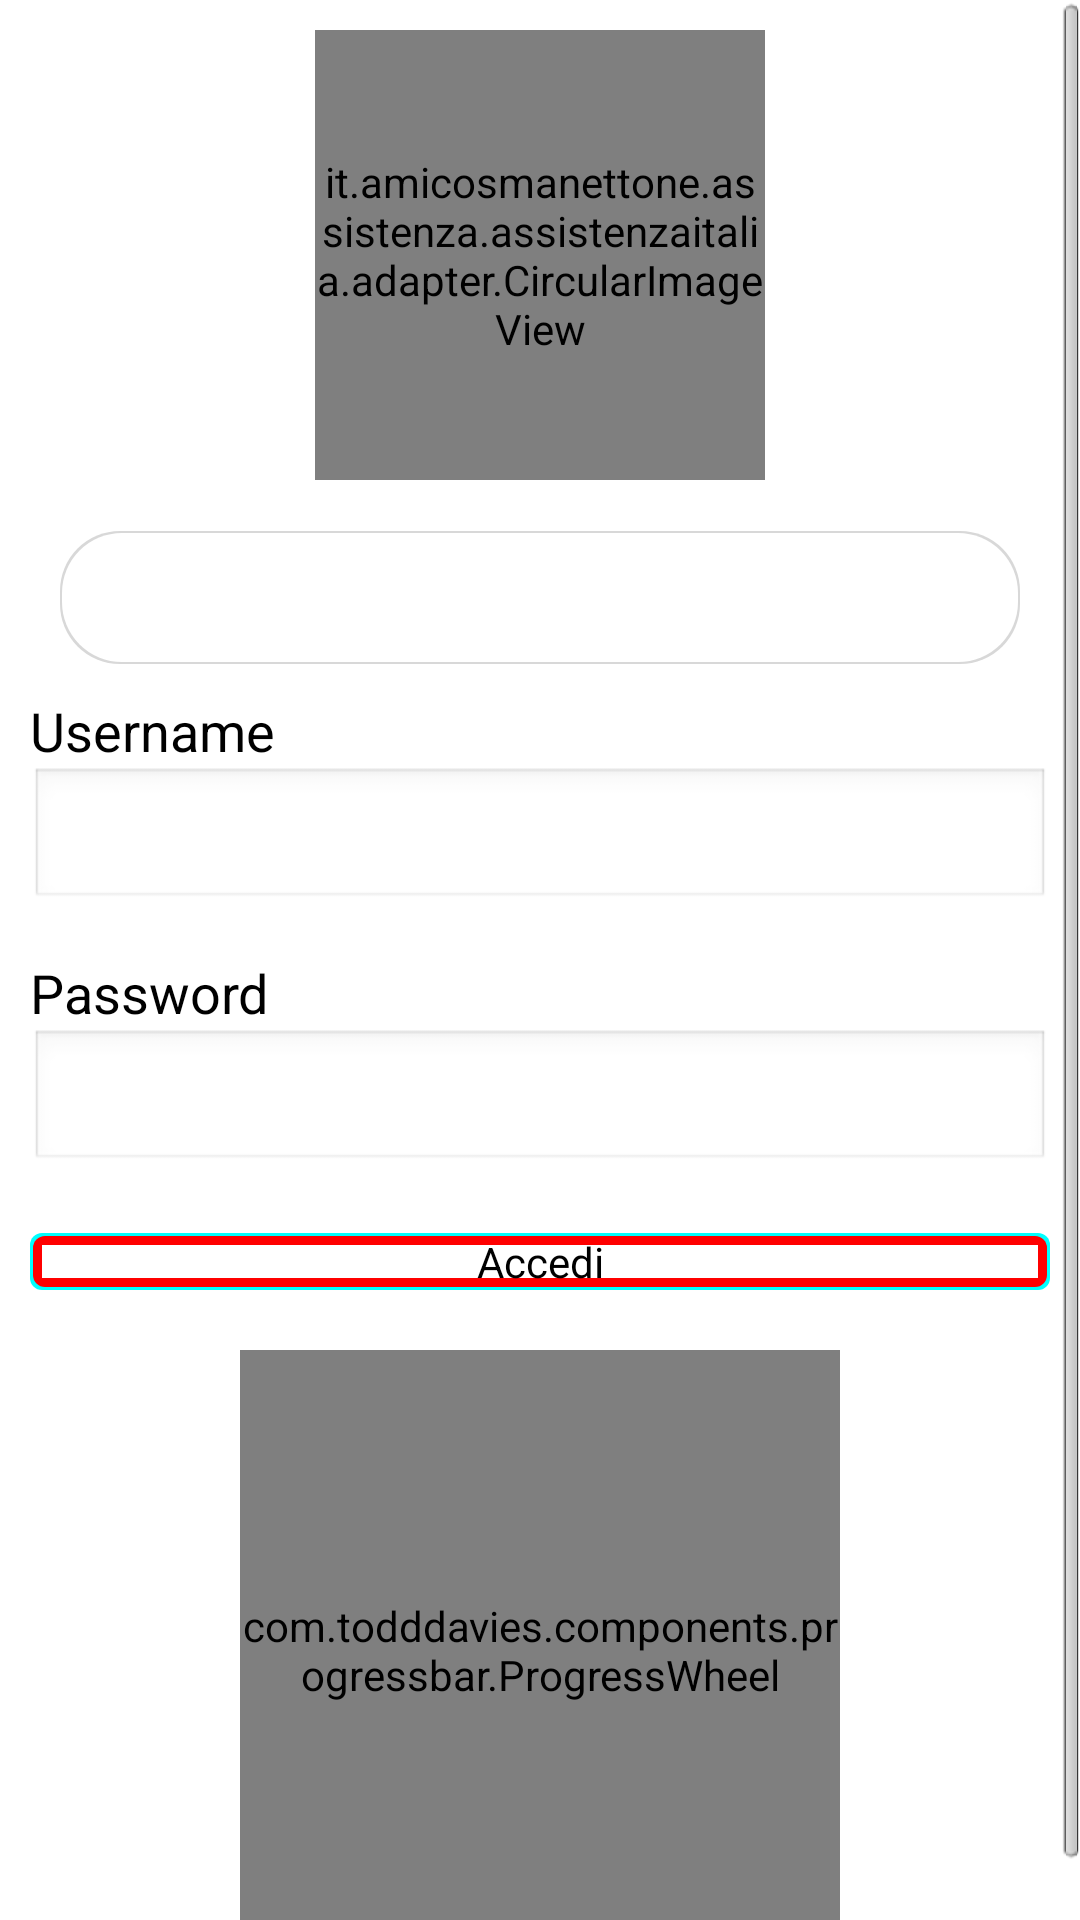

The Android layout XML behind this screen, and the referenced resources:
<!-- AndroidManifest.xml: application theme AppTheme -->
<!-- res/layout/fragment_home_guest.xml -->
<?xml version="1.0" encoding="utf-8"?>

<ScrollView xmlns:android="http://schemas.android.com/apk/res/android"
    xmlns:app="http://schemas.android.com/apk/res/it.amicosmanettone.assistenza.assistenzaitalia"
    xmlns:ProgressWheel="http://schemas.android.com/apk/res-auto"
    xmlns:tools="http://schemas.android.com/tools"
    android:layout_width="fill_parent"
    android:layout_height="fill_parent"
    android:id="@+id/scrollHomeGuest" >

    <LinearLayout
        android:layout_width="fill_parent"
        android:layout_height="fill_parent"
        android:orientation="vertical"
        android:padding="10dip"
        tools:ignore="ScrollViewSize" >

        

        <it.amicosmanettone.assistenza.assistenzaitalia.adapter.CircularImageView
            android:id="@+id/imageHomeGuest"
            android:layout_width="150dp"
            android:layout_height="150dp"
            android:layout_gravity="center"
            android:layout_marginBottom="7dp"
            android:src="@drawable/default_user"
            app:border_color="#EEEEEE"
            app:border_width="0"
            app:shadow="true" />

        

        <TextView
            android:id="@+id/testoHomeGuest"
            android:layout_width="fill_parent"
            android:layout_height="wrap_content"
            android:layout_margin="10dp"
            android:background="@drawable/text_bg"
            android:gravity="center"
            android:padding="10dp"
            android:textAppearance="?android:attr/textAppearanceMedium"
            android:textColor="@android:color/black" />

        

        <TextView
            android:id="@+id/testoUsernameLogin"
            android:layout_width="fill_parent"
            android:layout_height="wrap_content"
            android:text="Username"
            android:textAppearance="?android:attr/textAppearanceMedium"
            android:textColor="@android:color/black" />

        

        <EditText
            android:id="@+id/loginUsername"
            android:layout_width="fill_parent"
            android:layout_height="wrap_content"
            android:inputType="text" />

        

        <TextView
            android:id="@+id/testoPasswordLogin"
            android:layout_width="fill_parent"
            android:layout_height="wrap_content"
            android:layout_marginTop="15dip"
            android:text="Password"
            android:textAppearance="?android:attr/textAppearanceMedium"
            android:textColor="@android:color/black" />
        

        <EditText
            android:id="@+id/loginPassword"
            android:layout_width="fill_parent"
            android:layout_height="wrap_content"
            android:inputType="textPassword" />

        

        <Button
            android:id="@+id/buttonLogin"
            android:layout_width="fill_parent"
            android:layout_height="wrap_content"
            android:layout_marginTop="20dip"
            android:background="@drawable/button_selector"
            android:text="Accedi"
            android:textColor="@android:color/black" />

        <com.todddavies.components.progressbar.ProgressWheel
            android:id="@+id/home_spinner"
            android:layout_gravity="center"
            android:layout_width="200dp"
            android:layout_height="200dp"
            android:layout_marginTop="20dip"
            ProgressWheel:barColor="#0097D6"
            ProgressWheel:barLength="60dp"
            ProgressWheel:barWidth="5dp"
            ProgressWheel:rimColor="#330097D6"
            ProgressWheel:rimWidth="2dp"
            ProgressWheel:text="Premi Accedi..."
            ProgressWheel:textColor="#222"
            ProgressWheel:textSize="14sp" />

    </LinearLayout>

</ScrollView>
<!-- resources referenced by this layout -->
<resources>
  <!-- drawable button_selector (drawable) -->
  <selector xmlns:android="http://schemas.android.com/apk/res/android" >  
    
     <item android:drawable="@drawable/button_pressed"  
       android:state_pressed="true" />  
     
     <item android:drawable="@drawable/button_default"  
       android:state_pressed="false" />  
   </selector>
  <!-- drawable text_bg (drawable) -->
  <?xml version="1.0" encoding="utf-8"?>
  
  <layer-list xmlns:android="http://schemas.android.com/apk/res/android">
  
      
  <item>
      <shape  android:shape="rectangle">
  
          <solid android:color="#d8d8d8" />
          <corners
              android:radius="20dp" />
  
      </shape>
  </item>
      
  
  <item android:top="2px" android:left="2px" android:right="2px" android:bottom="2px">
  
      <shape  android:shape="rectangle">
  
      <solid android:color="#FFFFFF" />
      <corners
              android:radius="20dp" />
  
  
      </shape>
  
  </item>
  
  
  </layer-list>
  <style name="AppTheme" parent="AppBaseTheme" />
  <!-- drawable button_pressed (drawable) -->
  <?xml version="1.0" encoding="utf-8"?>
  
  <layer-list xmlns:android="http://schemas.android.com/apk/res/android">
  
      
  <item>
      <shape  android:shape="rectangle">
  
          <solid android:color="#666" />
          <corners
              android:radius="15dp" />
  
      </shape>
  </item>
      
  
  <item android:left="1dp" android:right="1dp" android:top="5dp" android:bottom="1dp">
  
      <shape  android:shape="rectangle">
  
      <solid android:color="#e1e5e5" />
      <corners
              android:radius="30dp" />
  
  
      </shape>
  
  </item>
  
  
  </layer-list>
  <!-- drawable button_default (drawable) -->
  <?xml version="1.0" encoding="utf-8"?>
  
  <layer-list xmlns:android="http://schemas.android.com/apk/res/android">
  
      
  <item>
      <shape  android:shape="rectangle">
  
          <solid android:color="#00ffff" />
          <corners
              android:radius="4dp" />
  
      </shape>
  </item>
  
  <item android:left="1dp" android:right="1dp" android:top="1dp" android:bottom="1dp" >
      <shape  android:shape="rectangle">
  
          <solid android:color="#f00" />
          <corners
              android:radius="4dp" />
  
      </shape>
  </item>
      
  
  <item android:left="4dp" android:right="4dp" android:top="4dp" android:bottom="4dp">
  
      <shape  android:shape="rectangle">
  
      <solid android:color="#fff" />
  
  
      </shape>
  
  </item>
  
  
  </layer-list>
  <style name="AppBaseTheme" parent="android:Theme.Light" />
</resources>
